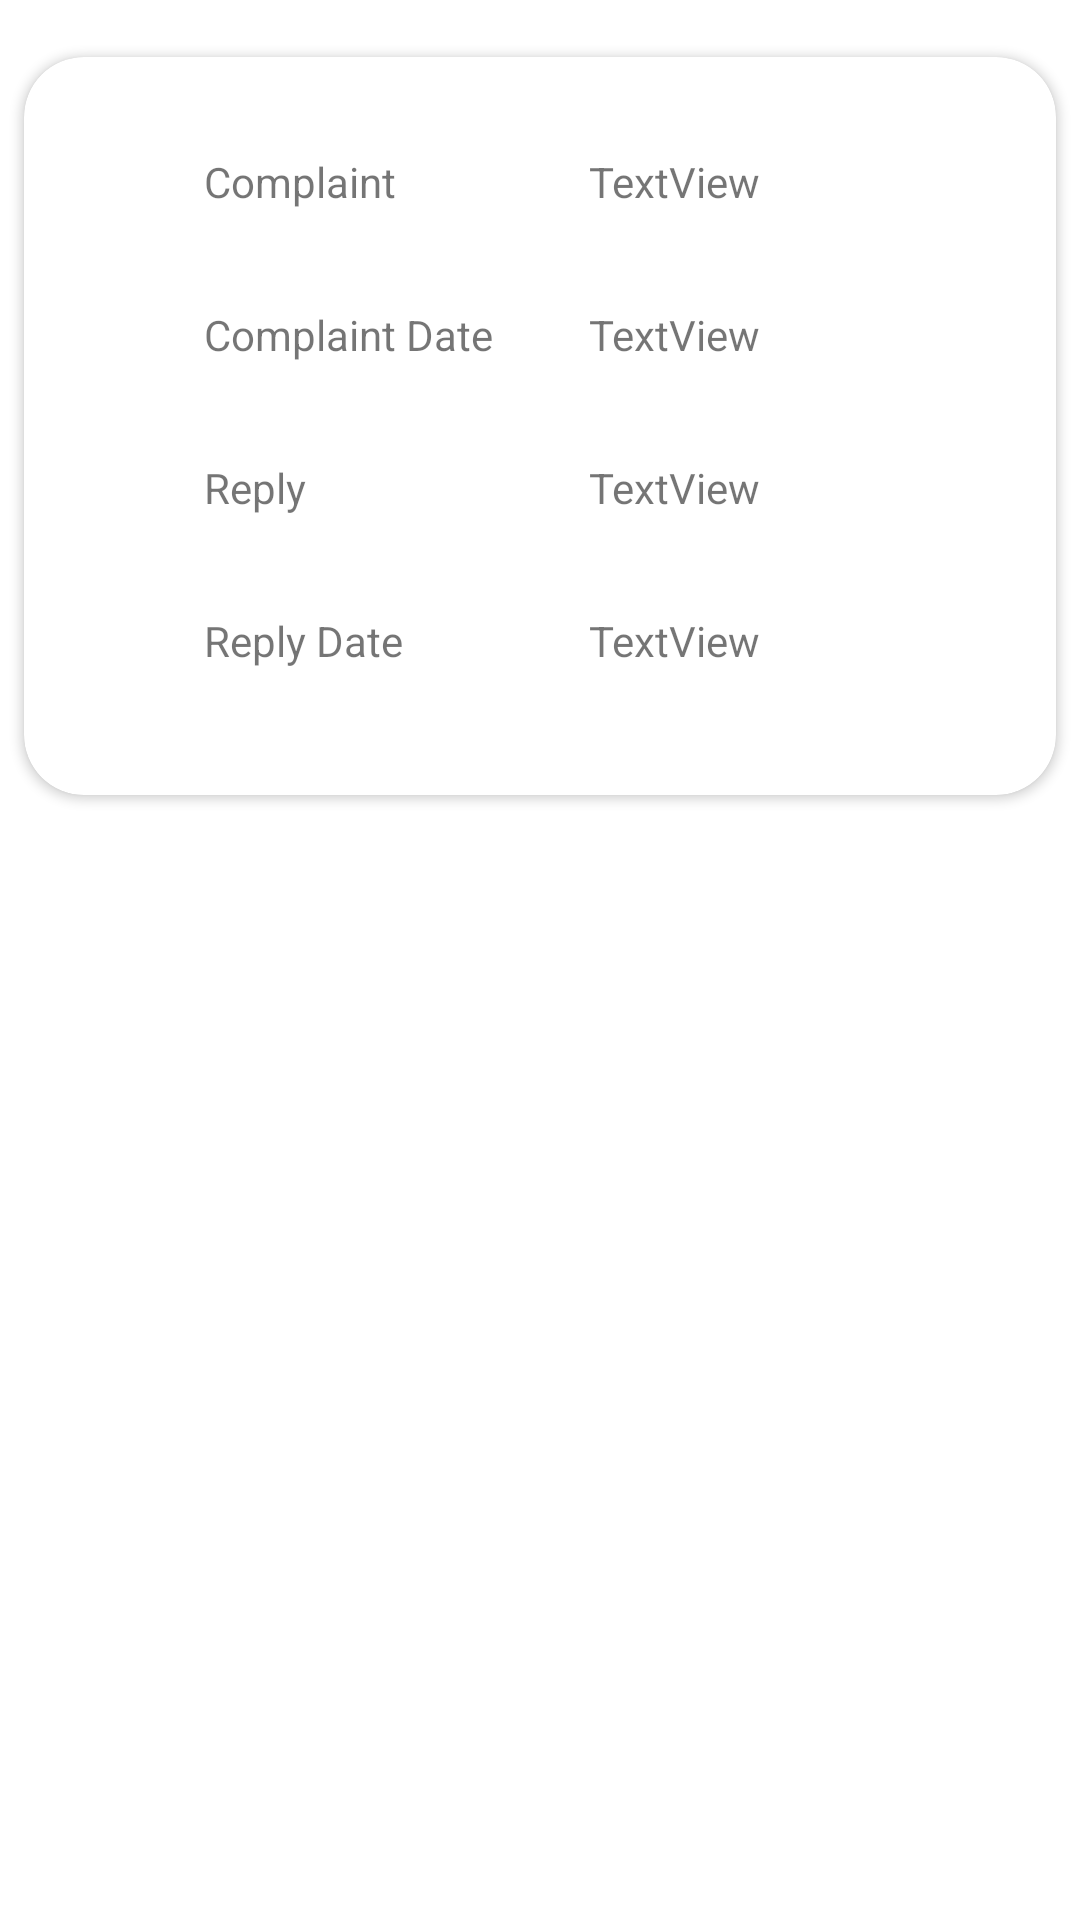

Layout XML and referenced resources for this Android screen:
<!-- AndroidManifest.xml: application theme Theme.KSEB -->
<!-- res/layout/activity_custom_view_complaint.xml -->
<?xml version="1.0" encoding="utf-8"?>
<androidx.constraintlayout.widget.ConstraintLayout xmlns:android="http://schemas.android.com/apk/res/android"
    xmlns:app="http://schemas.android.com/apk/res-auto"
    xmlns:tools="http://schemas.android.com/tools"
    android:layout_width="match_parent"
    android:layout_height="match_parent"
    tools:context=".custom_view_complaint">


    <androidx.cardview.widget.CardView
        android:layout_width="match_parent"
        android:layout_height="wrap_content"
        app:cardCornerRadius="20dp"
        android:elevation="30dp"
        android:backgroundTint="@color/white"
        app:contentPaddingBottom="10dp"
        app:cardUseCompatPadding="true"
        android:layout_marginTop="10dp"
        app:layout_constraintTop_toTopOf="parent"
        tools:ignore="MissingConstraints">

        <androidx.constraintlayout.widget.ConstraintLayout
            android:layout_width="match_parent"
            android:layout_height="match_parent">

            <TextView
                android:id="@+id/textView34"
                android:layout_width="wrap_content"
                android:layout_height="wrap_content"
                android:layout_marginStart="60dp"
                android:layout_marginTop="32dp"
                android:text="Complaint"
                app:layout_constraintStart_toStartOf="parent"
                app:layout_constraintTop_toTopOf="parent" />

            <TextView
                android:id="@+id/textView35"
                android:layout_width="0dp"
                android:layout_height="wrap_content"
                android:layout_marginStart="32dp"
                android:layout_marginTop="32dp"
                android:layout_marginEnd="32dp"
                android:text="TextView"
                app:layout_constraintEnd_toEndOf="parent"
                app:layout_constraintStart_toEndOf="@+id/textView36"
                app:layout_constraintTop_toTopOf="parent" />

            <TextView
                android:id="@+id/textView36"
                android:layout_width="wrap_content"
                android:layout_height="wrap_content"
                android:layout_marginStart="60dp"
                android:layout_marginTop="32dp"
                android:text="Complaint Date"
                app:layout_constraintStart_toStartOf="parent"
                app:layout_constraintTop_toBottomOf="@+id/textView35" />

            <TextView
                android:id="@+id/textView37"
                android:layout_width="0dp"
                android:layout_height="wrap_content"
                android:layout_marginStart="32dp"
                android:layout_marginTop="32dp"
                android:layout_marginEnd="32dp"
                android:text="TextView"
                app:layout_constraintEnd_toEndOf="parent"
                app:layout_constraintStart_toEndOf="@+id/textView36"
                app:layout_constraintTop_toBottomOf="@+id/textView35" />

            <TextView
                android:id="@+id/textView38"
                android:layout_width="wrap_content"
                android:layout_height="wrap_content"
                android:layout_marginStart="60dp"
                android:layout_marginTop="32dp"
                android:text="Reply"
                app:layout_constraintStart_toStartOf="parent"
                app:layout_constraintTop_toBottomOf="@+id/textView37" />

            <TextView
                android:id="@+id/textView39"
                android:layout_width="0dp"
                android:layout_height="wrap_content"
                android:layout_marginStart="32dp"
                android:layout_marginTop="32dp"
                android:layout_marginEnd="32dp"
                android:text="TextView"
                app:layout_constraintEnd_toEndOf="parent"
                app:layout_constraintStart_toEndOf="@+id/textView36"
                app:layout_constraintTop_toBottomOf="@+id/textView37" />

            <TextView
                android:id="@+id/textView40"
                android:layout_width="wrap_content"
                android:layout_height="wrap_content"
                android:layout_marginStart="60dp"
                android:layout_marginTop="32dp"
                android:layout_marginBottom="32dp"
                android:text="Reply Date"
                app:layout_constraintBottom_toBottomOf="parent"
                app:layout_constraintStart_toStartOf="parent"
                app:layout_constraintTop_toBottomOf="@+id/textView39" />

            <TextView
                android:id="@+id/textView41"
                android:layout_width="0dp"
                android:layout_height="wrap_content"
                android:layout_marginStart="32dp"
                android:layout_marginTop="32dp"
                android:layout_marginEnd="32dp"
                android:layout_marginBottom="32dp"
                android:text="TextView"
                app:layout_constraintBottom_toBottomOf="parent"
                app:layout_constraintEnd_toEndOf="parent"
                app:layout_constraintStart_toEndOf="@+id/textView36"
                app:layout_constraintTop_toBottomOf="@+id/textView39" />

        </androidx.constraintlayout.widget.ConstraintLayout>
    </androidx.cardview.widget.CardView>
</androidx.constraintlayout.widget.ConstraintLayout>
<!-- resources referenced by this layout -->
<resources>
  <color name="white">#FFFFFFFF</color>
  <style name="Theme.KSEB" parent="Theme.MaterialComponents.DayNight.DarkActionBar">
          
          <item name="colorPrimary">@color/purple_500</item>
          <item name="colorPrimaryVariant">@color/purple_700</item>
          <item name="colorOnPrimary">@color/white</item>
          
          <item name="colorSecondary">@color/teal_200</item>
          <item name="colorSecondaryVariant">@color/teal_700</item>
          <item name="colorOnSecondary">@color/black</item>
          
          <item name="android:statusBarColor">?attr/colorPrimaryVariant</item>
          
      </style>
  <color name="purple_500">#0F48AB</color>
  <color name="purple_700">#0F48AB</color>
  <color name="teal_200">#0F48AB</color>
  <color name="teal_700">#0F48AB</color>
  <color name="black">#FF000000</color>
</resources>
